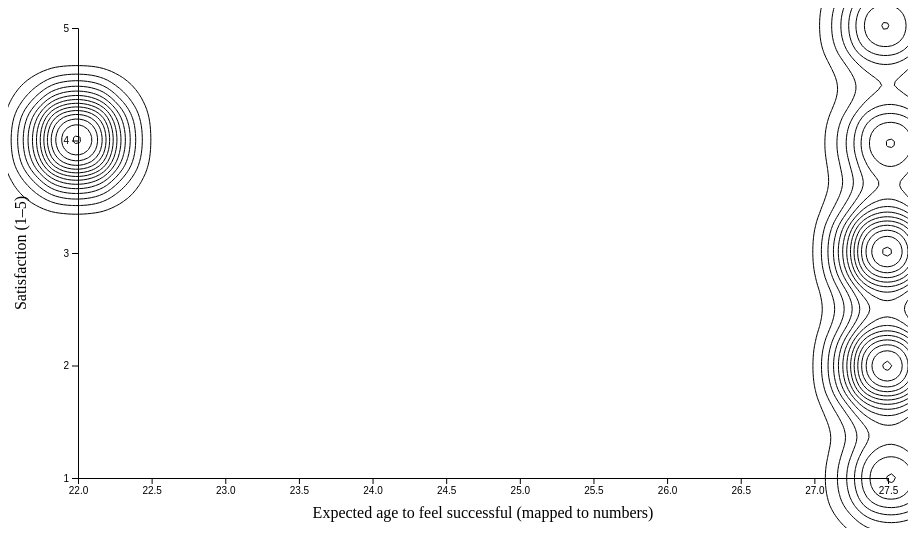
D3 v7 page, settled after 360 driven frames (6 s of simulated time); the page loaded 1 data file(s).


const width = 900, height = 520, margin = {top: 20, right: 20, bottom: 50, left: 70};

const svg = d3.select("#chart")
  .attr("width", width)
  .attr("height", height);

const inner = svg.append("g")
  .attr("transform", `translate(${margin.left},${margin.top})`);

const iw = width - margin.left - margin.right;
const ih = height - margin.top - margin.bottom;

// --- Choose TWO columns from your CSV ---
const COL_X = 'At what age do you expect to feel “successful”?';
const COL_Y = 'How satisfied are you with your current progress toward success?';

// --- Map survey categories -> numbers (edit if your wording differs) ---
const ageMap = new Map([
  ["Before 25", 22],
  ["25–30", 27.5],
  ["31–35", 33],
  ["36–40", 38],
  ["41+", 45]
]);

const satOrder = new Map([
  ["Very dissatisfied", 1],
  ["Dissatisfied", 2],
  ["Neutral", 3],
  ["Satisfied", 4],
  ["Very satisfied", 5]
]);

d3.csv("data.csv").then(rows => {
  // Convert rows to numeric points
  const pts = rows
    .map(d => {
      const xRaw = d[COL_X]?.trim();
      const yRaw = d[COL_Y]?.trim();
      const x = ageMap.get(xRaw);
      const y = satOrder.get(yRaw);
      if (x == null || y == null) return null;
      return {x, y};
    })
    .filter(Boolean);

  // Scales
  const x = d3.scaleLinear()
    .domain(d3.extent(pts, d => d.x)).nice()
    .range([0, iw]);

  const y = d3.scaleLinear()
    .domain(d3.extent(pts, d => d.y)).nice()
    .range([ih, 0]);

  // Convert to pixel-space points for contourDensity
  // Add tiny jitter so identical categories don't overlap perfectly
  const jitter = (a=0.8) => (Math.random() - 0.5) * a;

  const pixelPts = pts.map(d => ({
    px: x(d.x) + jitter(6),
    py: y(d.y) + jitter(6)
  }));

  // Density contours
  const contours = d3.contourDensity()
    .x(d => d.px)
    .y(d => d.py)
    .size([iw, ih])
    .bandwidth(30)      // smoothness; try 15–50
    .thresholds(12)     // number of rings
    (pixelPts);

  // Draw filled contours
  inner.append("g")
    .attr("fill", "none")
    .attr("stroke", "black")
    .attr("stroke-width", 1)
    .selectAll("path")
    .data(contours)
    .join("path")
      .attr("d", d3.geoPath());

  // Axes
  inner.append("g")
    .attr("transform", `translate(0,${ih})`)
    .call(d3.axisBottom(x));

  inner.append("g")
    .call(d3.axisLeft(y).ticks(5).tickFormat(d3.format("d")));

  // Labels
  svg.append("text")
    .attr("x", margin.left + iw/2)
    .attr("y", height - 10)
    .attr("text-anchor", "middle")
    .text("Expected age to feel successful (mapped to numbers)");

  svg.append("text")
    .attr("transform", `translate(18,${margin.top + ih/2}) rotate(-90)`)
    .attr("text-anchor", "middle")
    .text("Satisfaction (1–5)");
});


### data: data.csv
Timestamp, What College does your Major(s) fall und…, What year are you in?, Do you consider yourself first-generatio…, Are you currently working while attendin…, Which of the following are most importan…, At what age do you expect to feel “succe…, How do you most often measure your own s…, How often do you compare your success to…, Social media influences how I perceive m…, Who most influences your definition of s…, I feel pressure to be successful, Where does that pressure come from? (Sel…, Do you currently feel successful?, How satisfied are you with your current …
2026/02/25 11:46:38 AM CST, Algur H. Meadows School of the Arts, Junior, Yes, Yes Part-Time, Financial stability;Work-life balance;Ha…, Before 25, Personal goals achieved, Often, Agree, Myself, 4, Social comparison, Yes, Satisfied
2026/03/01 11:34:03 PM CST, Algur H. Meadows School of the Arts, Senior, Yes, Yes Part-Time, Financial stability;Happiness;Personal g…, 25–30, Productivity, Sometimes, Neutral, Parents/family, 5, Family;Financial situation;Personal ambi…, Sometimes, Satisfied
2026/03/02 8:21:58 AM CST, Algur H. Meadows School of the Arts, Sophomore, No, No, Financial stability;Work-life balance;Pe…, 25–30, Personal goals achieved, Sometimes, Agree, Parents/family, 4, Family;Personal ambition, Yes, Very satisfied
2026/03/02 8:34:00 AM CST, Algur H. Meadows School of the Arts, Senior, Yes, Yes, Full-Time, Financial stability;Work-life balance;Fa…, 25–30, Social approval, Often, Agree, Parents/family, 5, Family;Financial situation;Personal ambi…, No, Dissatisfied
2026/03/02 10:13:49 AM CST, Bobby B. Lyle School of Engineering, Senior, Yes, Yes, Full-Time, High income;Career achievement;Personal …, 25–30, Personal goals achieved, Often, Agree, Parents/family, 4, Family;Financial situation;Personal ambi…, No, Neutral
2026/03/02 10:20:19 AM CST, Algur H. Meadows School of the Arts, Sophomore, No, No, High income;Family;Academic achievement, 25–30, Internships/job offers, Often, Neutral, Parents/family, 5, Family;Financial situation;Personal ambi…, Sometimes, Dissatisfied
2026/03/02 10:37:56 AM CST, Algur H. Meadows School of the Arts, Junior, No, Yes Part-Time, Financial stability;Happiness;Personal g…, 25–30, Income, Sometimes, Neutral, Myself, 5, Family;Personal ambition;Social comparis…, No, Very dissatisfied
2026/03/02 10:47:03 AM CST, Bobby B. Lyle School of Engineering, Senior, No, No, Career achievement;Family;Personal growt…, 25–30, Internships/job offers, Sometimes, Agree, Friends/peers, 5, Personal ambition, Sometimes, Neutral
2026/03/02 11:19:04 AM CST, Dedman College of Humanities and Science…, Senior, No, Yes Part-Time, Financial stability;Work-life balance;Ha…, Before 25, Personal goals achieved, Often, Strongly Agree, Cultural expectations, 4, Personal ambition;Social comparison;Cult…, Sometimes, Satisfied